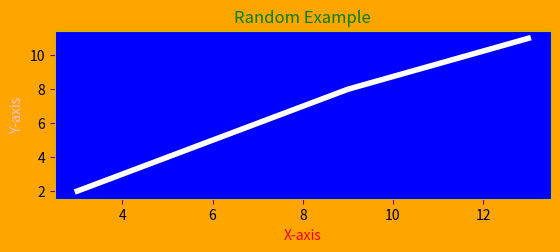

Recreate this plot in Python.
import matplotlib.pyplot as plt

fig = plt.figure()

#fig.patch is used to change the background of the graph 
rect = fig.patch
rect.set_facecolor('orange')

x=[3,5,8,9,13]
y=[2,4,7,8,11]


#Instead of using "axisbg" use facecolor, it's used to change the graph's background color and color of the line
graph1 = fig.add_subplot(2,1,1,facecolor='blue')
graph1.plot(x,y,'white',linewidth=4.0)


#".tick" is used to change the color or size of the ticks
graph1.tick_params(axis="x",color="purple")
graph1.tick_params(axis='y',color='purple')


#".spines" is used to change the color of the border inside the graph
graph1.spines["top"].set_color('y')
graph1.spines["left"].set_color('y')
graph1.spines["right"].set_color('y')
graph1.spines["bottom"].set_color('y')


#Giving the graph a name is done by ".set_title()" + #Giving the x and y axis names is done by "set_xlabel and set_ylabel"
graph1.set_title('Random Example',color='green')
graph1.set_xlabel('X-axis',color='red')
graph1.set_ylabel('Y-axis',color='pink')

plt.show()


